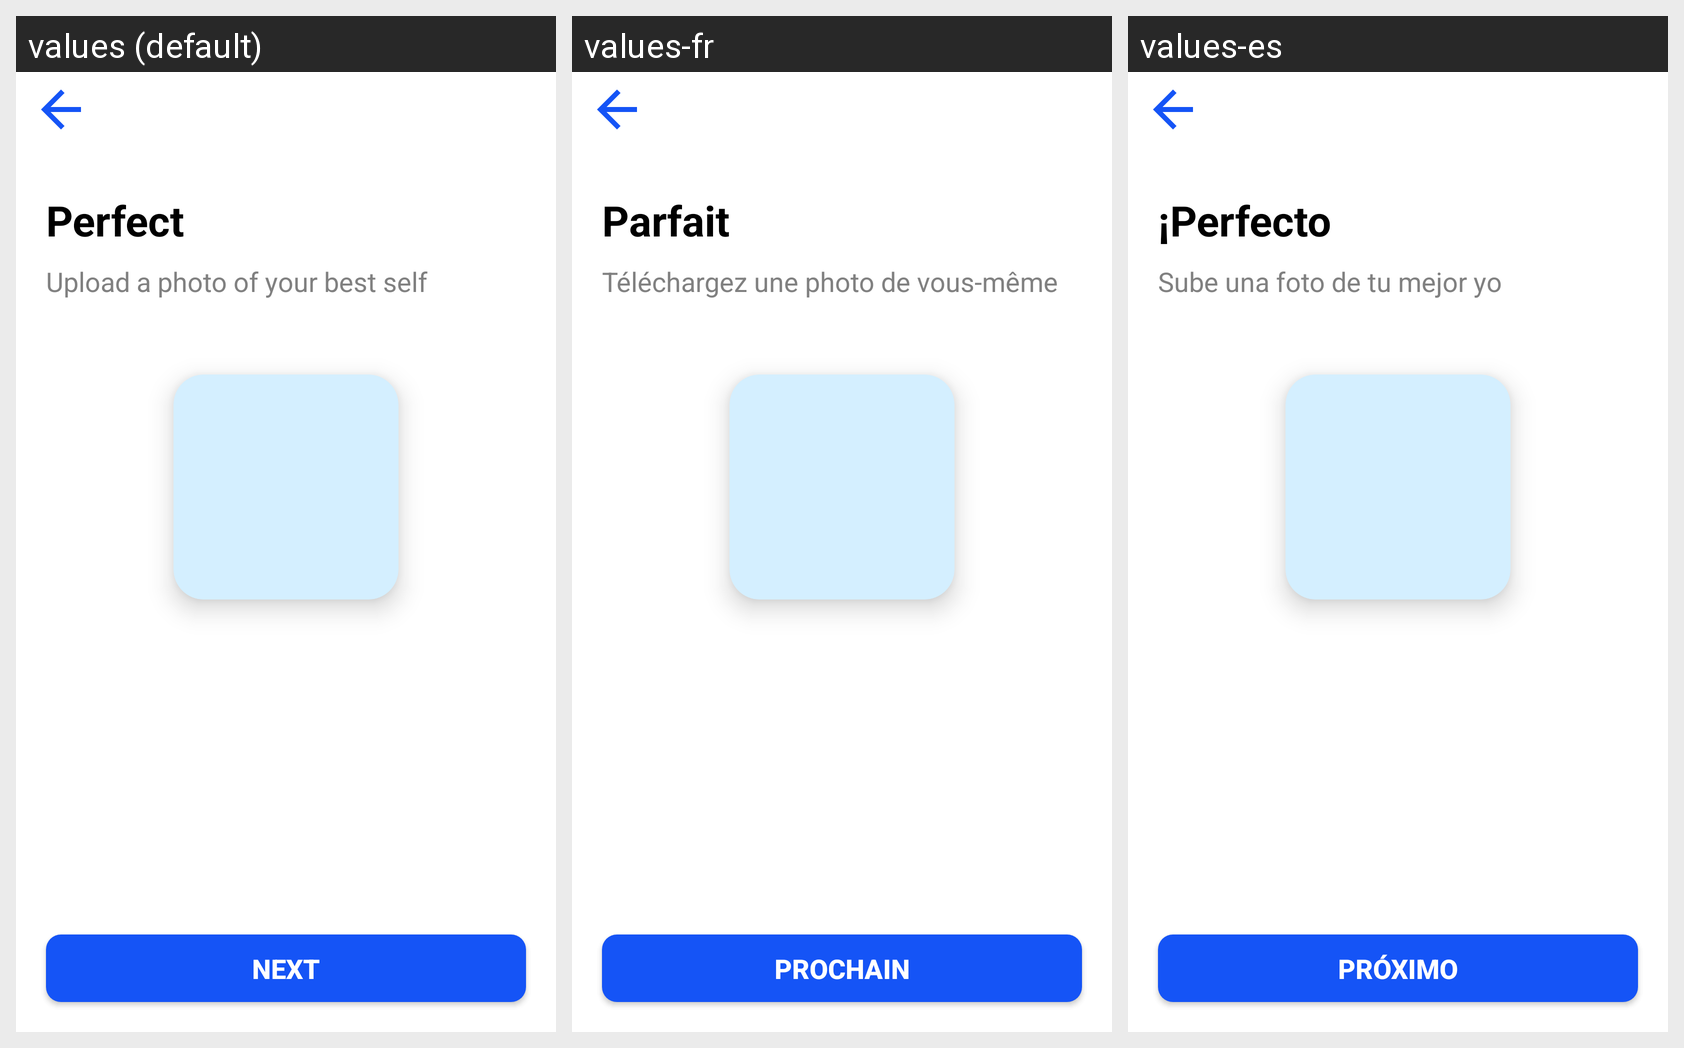

This grid shows one Android layout under several languages. Give, for every string resource on the screen, its name, the default text and each shown locale's text.
Android screen res/layout/activity_get_profile_pic_acticity.xml rendered under 3 locales, left to right: values (default), values-fr, values-es. Device: Nexus 5 (rendered at 1080×1920; each locale shown at half size, 540×960, under a caption strip naming it); theme Theme.Talk_ToGather.
Strings drawn on this screen, with the default value and each locale's value (text and hints the layout hard-codes, and strings that could not be matched under every locale, appear in the picture but are not listed):

profile_screen_txt
  values: Perfect
  values-fr: Parfait
  values-es: ¡Perfecto

profile_screen_content
  values: Upload a photo of your best self
  values-fr: Téléchargez une photo de vous-même
  values-es: Sube una foto de tu mejor yo

next_btn
  values: Next
  values-fr: Prochain
  values-es: próximo
